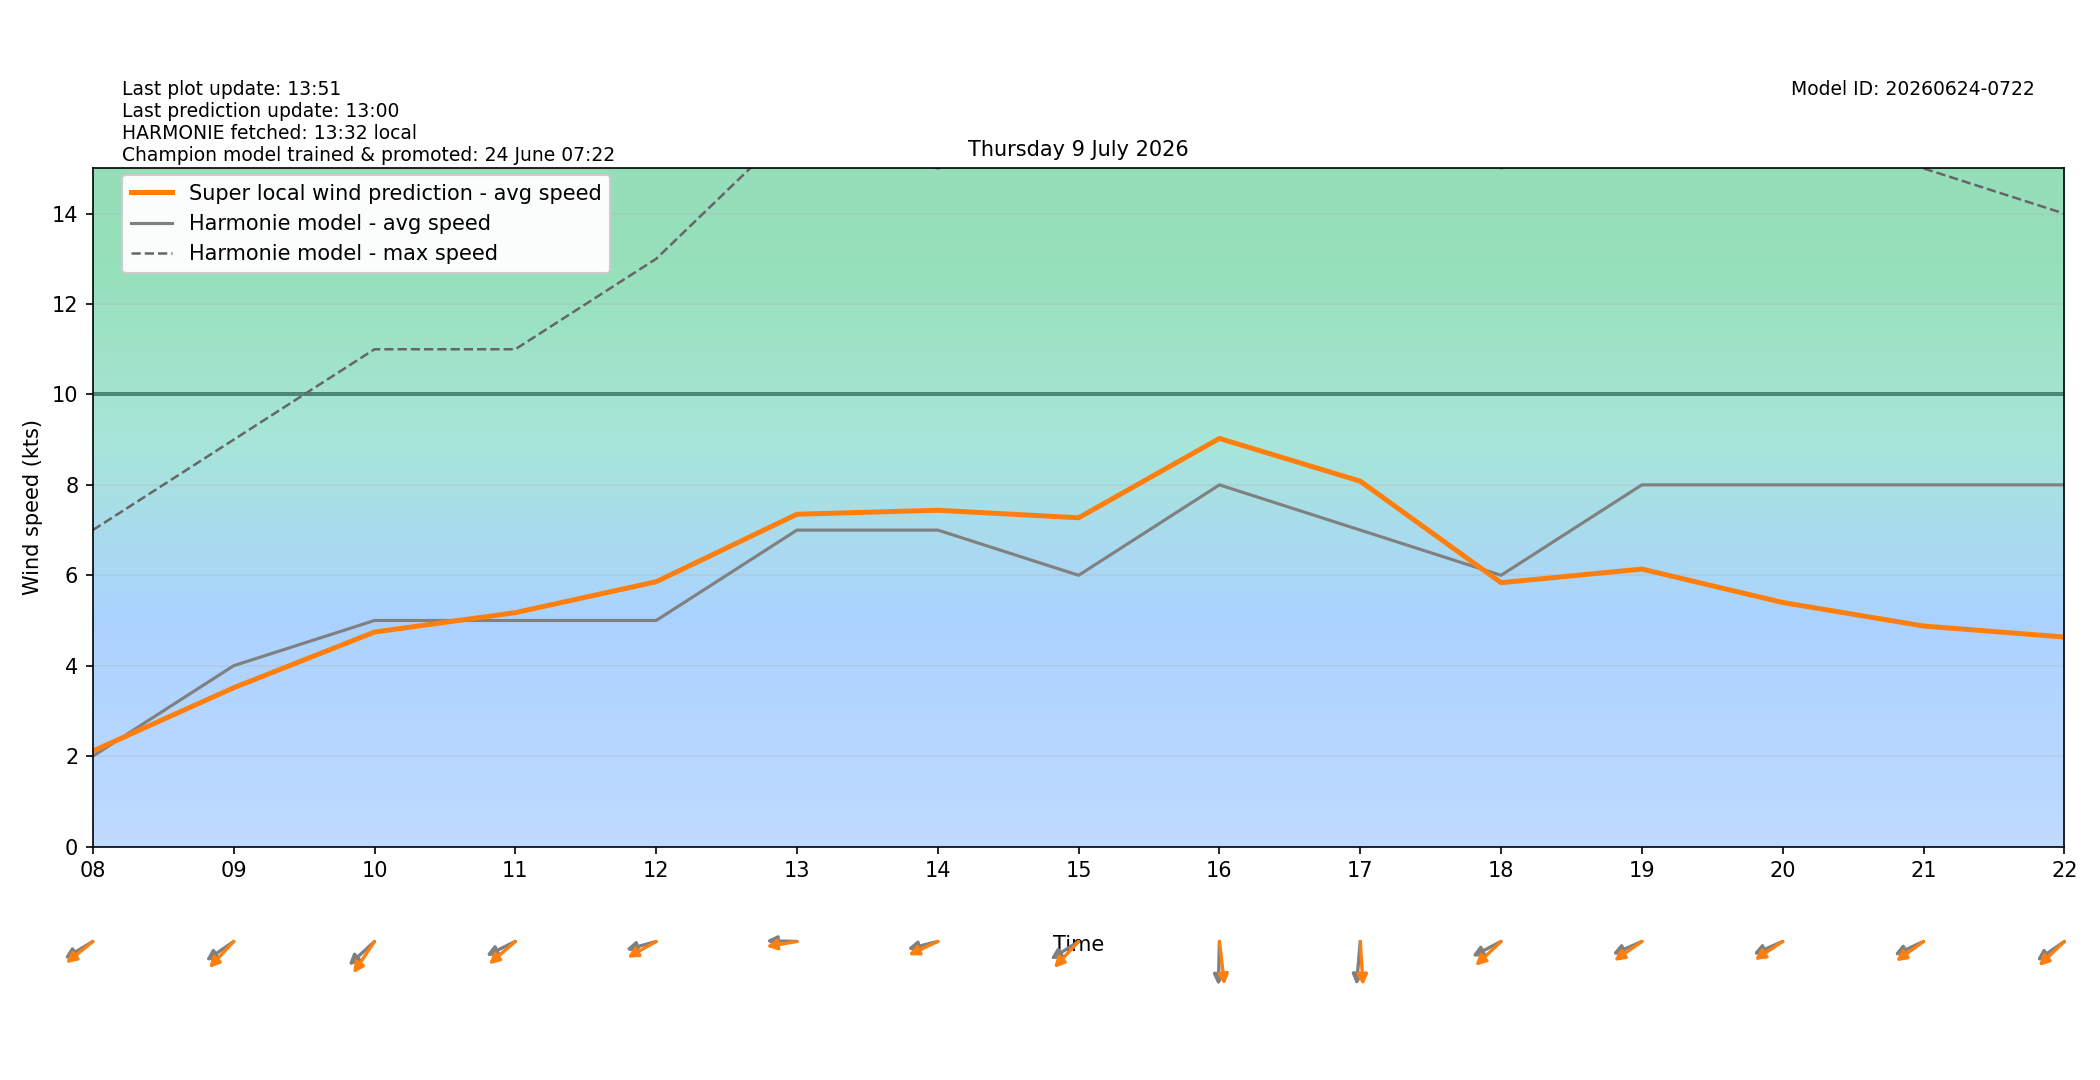

Data behind this chart, as committed beside it:
target_time_utc, target_time_local, hour_utc, hour_local, forecast_wind_speed, forecast_wind_min, forecast_wind_max, lstm_pred_wind_speed, delta_speed_lstm_minus_forecast, forecast_wind_dir_deg, lstm_pred_wind_dir_deg, delta_dir_lstm_minus_forecast
2026-07-08T22:00:00Z, 2026-07-09T00:00:00+0200, 22, 00, 4.0, 4.0, 9.0, 2.81, -1.19, 22.0, 26.06, 4.058
2026-07-08T23:00:00Z, 2026-07-09T01:00:00+0200, 23, 01, 4.0, 4.0, 8.0, 2.611, -1.389, 26.0, 24.32, -1.683
2026-07-09T00:00:00Z, 2026-07-09T02:00:00+0200, 00, 02, 5.0, 5.0, 8.0, 3.152, -1.848, 15.0, 14.24, -0.7611
2026-07-09T01:00:00Z, 2026-07-09T03:00:00+0200, 01, 03, 5.0, 5.0, 8.0, 3.173, -1.827, 16.0, 14.33, -1.669
2026-07-09T02:00:00Z, 2026-07-09T04:00:00+0200, 02, 04, 5.0, 5.0, 9.0, 3.331, -1.669, 16.0, 13.62, -2.384
2026-07-09T03:00:00Z, 2026-07-09T05:00:00+0200, 03, 05, 5.0, 5.0, 9.0, 2.994, -2.006, 38.0, 29.95, -8.049
2026-07-09T04:00:00Z, 2026-07-09T06:00:00+0200, 04, 06, 4.0, 4.0, 8.0, 2.391, -1.609, 62.0, 54.77, -7.231
2026-07-09T05:00:00Z, 2026-07-09T07:00:00+0200, 05, 07, 3.0, 3.0, 8.0, 2.315, -0.6849, 63.0, 56.37, -6.631
2026-07-09T06:00:00Z, 2026-07-09T08:00:00+0200, 06, 08, 2.0, 2.0, 7.0, 2.112, 0.112, 67.0, 60.36, -6.643
2026-07-09T07:00:00Z, 2026-07-09T09:00:00+0200, 07, 09, 4.0, 4.0, 9.0, 3.513, -0.4871, 64.0, 52.85, -11.15
2026-07-09T08:00:00Z, 2026-07-09T10:00:00+0200, 08, 10, 5.0, 5.0, 11.0, 4.745, -0.2555, 57.0, 43.54, -13.46
2026-07-09T09:00:00Z, 2026-07-09T11:00:00+0200, 09, 11, 5.0, 5.0, 11.0, 5.174, 0.1736, 71.0, 58.68, -12.32
2026-07-09T10:00:00Z, 2026-07-09T12:00:00+0200, 10, 12, 5.0, 5.0, 13.0, 5.858, 0.8576, 79.0, 68.36, -10.64
2026-07-09T11:00:00Z, 2026-07-09T13:00:00+0200, 11, 13, 7.0, 7.0, 16.0, 7.351, 0.3506, 91.0, 83.34, -7.663
2026-07-09T12:00:00Z, 2026-07-09T14:00:00+0200, 12, 14, 7.0, 7.0, 15.0, 7.438, 0.4383, 80.0, 71.84, -8.163
2026-07-09T13:00:00Z, 2026-07-09T15:00:00+0200, 13, 15, 6.0, 6.0, 16.0, 7.272, 1.272, 66.0, 52.95, -13.05
2026-07-09T14:00:00Z, 2026-07-09T16:00:00+0200, 14, 16, 8.0, 8.0, 17.0, 9.027, 1.027, 2.0, 350.6, -11.43
2026-07-09T15:00:00Z, 2026-07-09T17:00:00+0200, 15, 17, 7.0, 7.0, 17.0, 8.082, 1.082, 7.0, 354.8, -12.18
2026-07-09T16:00:00Z, 2026-07-09T18:00:00+0200, 16, 18, 6.0, 6.0, 15.0, 5.836, -0.1639, 70.0, 56.4, -13.6
2026-07-09T17:00:00Z, 2026-07-09T19:00:00+0200, 17, 19, 8.0, 8.0, 17.0, 6.138, -1.862, 73.0, 63.86, -9.138
2026-07-09T18:00:00Z, 2026-07-09T20:00:00+0200, 18, 20, 8.0, 8.0, 16.0, 5.398, -2.602, 73.0, 65.07, -7.934
2026-07-09T19:00:00Z, 2026-07-09T21:00:00+0200, 19, 21, 8.0, 8.0, 15.0, 4.878, -3.122, 72.0, 63.27, -8.731
2026-07-09T20:00:00Z, 2026-07-09T22:00:00+0200, 20, 22, 8.0, 8.0, 14.0, 4.633, -3.367, 64.0, 56.08, -7.921
2026-07-09T21:00:00Z, 2026-07-09T23:00:00+0200, 21, 23, 8.0, 8.0, 14.0, 4.354, -3.646, 65.0, 56.79, -8.21
